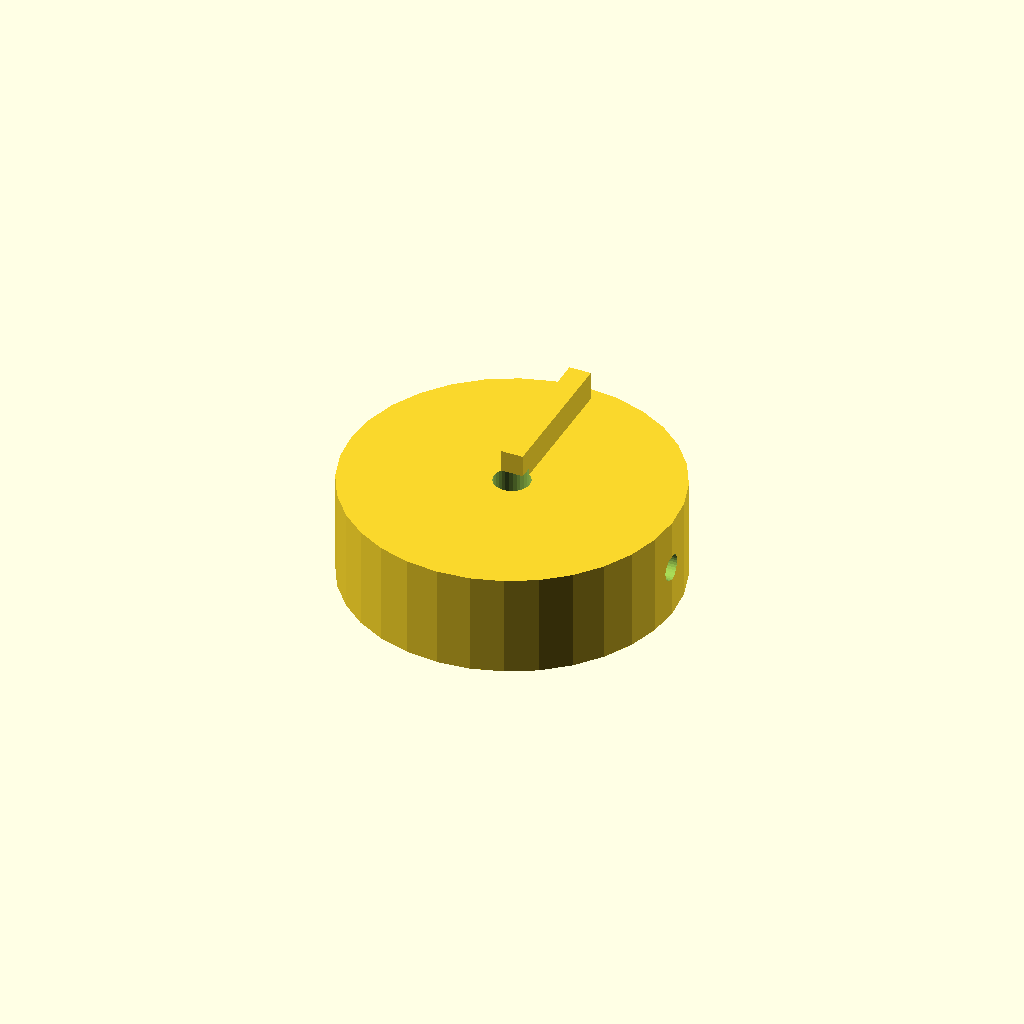
Cell 1: rendered with the file's own defaults.
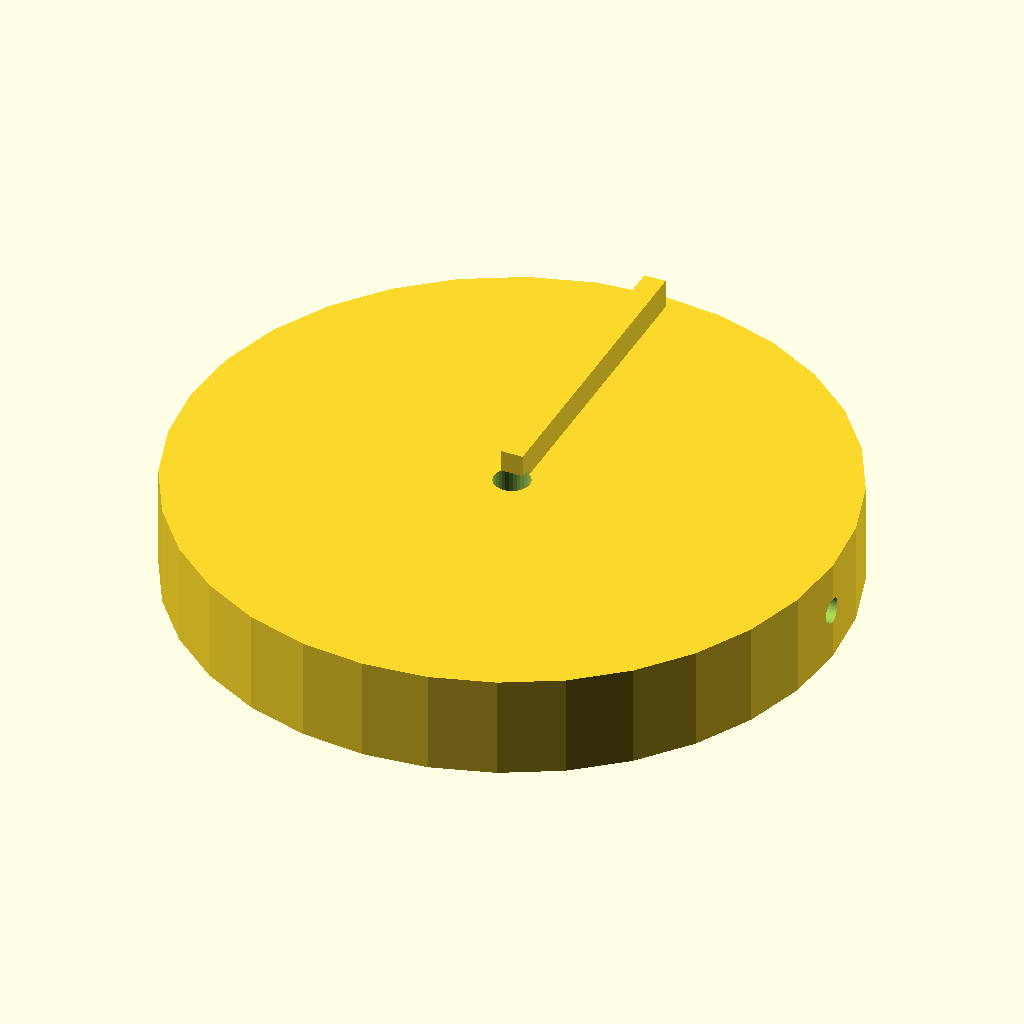
Cell 2: knob_d = 90 (everything else at default).
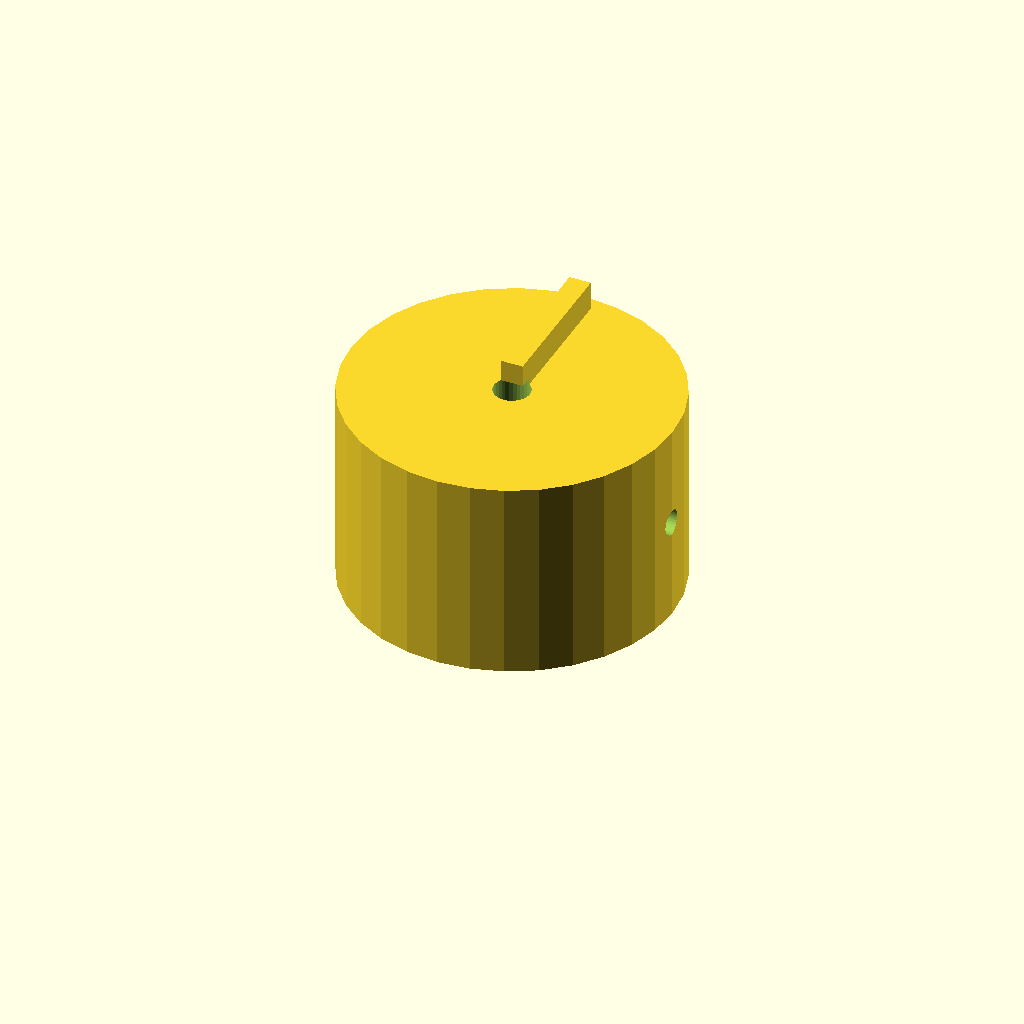
Cell 3 — knob_h set to 28, the other parameters unchanged.
One fixed orthographic camera (rotation 55°, 0°, 25°; colour scheme Cornfield) for every cell.
OpenSCAD source file optional_data/data/solid2/controlknob/part_0229.scad:
$fn = 32;

// ----------------------------------------------------------------------
// Control knob: pointer knob
// ----------------------------------------------------------------------

// --- parameters (mm) ---
rib_w = 3;                // pointer rib width
rib_h = 5;                // pointer rib height
knob_d = 45;              // knob body diameter
knob_h = 14;              // knob body height
bore_d = 5;               // shaft bore diameter
set_d = 3.5;              // set screw bore diameter

rib_poke = rib_h - 1;  // rib height above the top
total_h = knob_h + rib_h - 1;  // overall height

difference() {
  union() {
    cylinder(h = knob_h, d = knob_d);
    translate([-rib_w / 2, 0, knob_h - 1])
      cube([rib_w, knob_d / 2 - 2, rib_h]);
  }
  translate([0, 0, -1]) cylinder(h = knob_h + 2, d = bore_d);
  translate([-1, 0, knob_h / 2]) rotate([0, 90, 0])
    cylinder(h = knob_d / 2 + bore_d / 2 + 2, d = set_d);}
Parameter table extracted from the source (name, type, default, range or options):
rib_w: number, default 3
rib_h: number, default 5
knob_d: number, default 45
knob_h: number, default 14
bore_d: number, default 5
set_d: number, default 3.5
